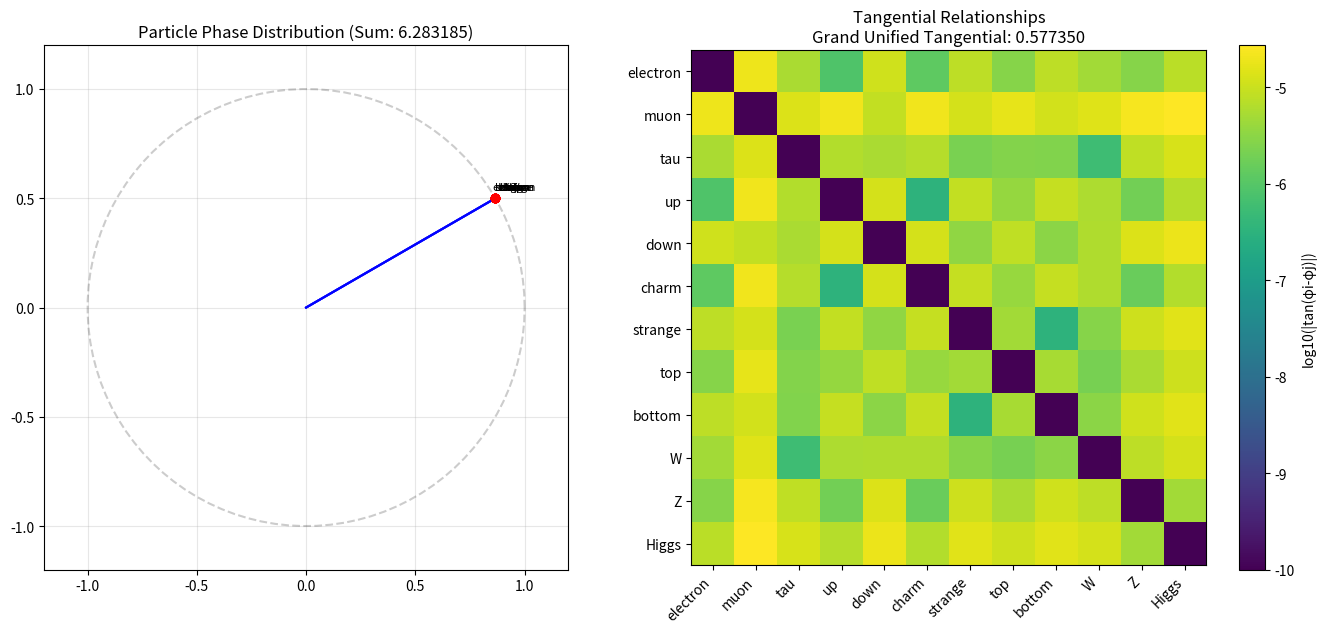
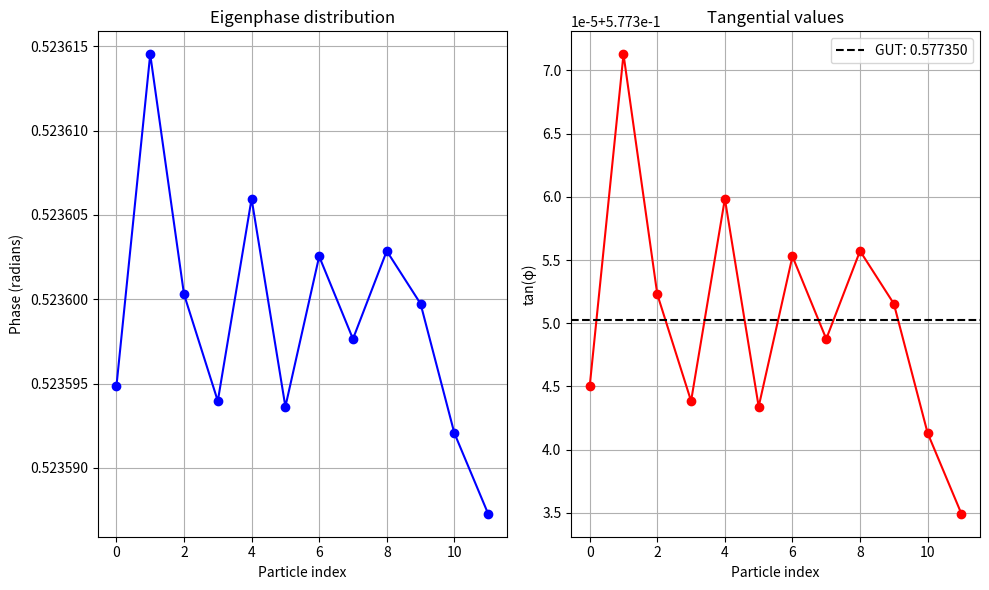

These charts were generated, in order, by the following Python code:
import numpy as np
import matplotlib.pyplot as plt
from scipy.linalg import expm
from scipy.optimize import minimize

class GrandUnifiedEigenTangential:
    def __init__(self, tau_q=2.203e-15, dim=12):
        self.tau_q = tau_q
        self.dim = dim
        self.a = np.pi
        self.b = 0.5
        
        # Basic matrices
        self.I2 = np.eye(2, dtype=complex)
        self.sigma_x = np.array([[0, 1], [1, 0]], dtype=complex)
        self.sigma_y = np.array([[0, -1j], [1j, 0]], dtype=complex)
        self.sigma_z = np.array([[1, 0], [0, -1]], dtype=complex)
        
        # Create the unified field operator
        self.F = self._create_unified_field_operator()
        self._compute_eigenstructure()
    
    def _create_unified_field_operator(self):
        return self.a * self.I2 + self.b * self.sigma_z + self.tau_q * self.sigma_x
    
    def _compute_eigenstructure(self):
        self.eigenvalues, self.eigenvectors = np.linalg.eig(self.F)
        self.eigenphases = np.angle(self.eigenvalues)
        self.tangent_phases = np.tan(self.eigenphases)
        self.H = self.F / self.tau_q
        self.H_eigenvalues, _ = np.linalg.eig(self.H)
        self.U = expm(-1j * self.F)
        self.U_eigenvalues, _ = np.linalg.eig(self.U)
        self.arccos_phases = np.arccos(np.real(self.U_eigenvalues))
    
    def find_grand_unified_tangential(self, particle_masses=None):
        if particle_masses is None:
            # Use standard particle masses in GeV/c²
            particle_masses = {
                'electron': 0.000511,
                'muon': 0.1057, 
                'tau': 1.777,
                'up': 0.0022,
                'down': 0.0047,
                'charm': 1.27,
                'strange': 0.095,
                'top': 172.5,
                'bottom': 4.18,
                'W': 80.4,
                'Z': 91.2,
                'Higgs': 125.0
            }
        
        N = len(particle_masses)
        particles = list(particle_masses.keys())
        masses = np.array(list(particle_masses.values()))
        log_masses = np.log10(masses)  # Work in log space for wide-ranging values
        
        def global_phase_objective(params):
            # First N-1 phases (last one is determined by 2π constraint)
            phases = np.append(params[:N-1], 2*np.pi - np.sum(params[:N-1]))
            
            # Calculate tangential relationships
            tangentials = np.tan(phases)
            
            # Calculate predicted masses using eigenphase-mass mapping
            predicted = np.zeros(N)
            for i in range(N):
                # Create superposition with proper phase relationships
                phase_sum = 0
                for j in range(N):
                    phase_diff = phases[i] - phases[j]
                    phase_sum += np.cos(phase_diff)
                
                predicted[i] = np.abs(phase_sum) * self.tau_q
            
            # Safe normalization to match mass range
            range_pred = np.max(predicted) - np.min(predicted)
            if range_pred > 1e-10:  # Prevent division by zero
                predicted = (predicted - np.min(predicted)) / range_pred
                predicted = predicted * (np.max(masses) - np.min(masses)) + np.min(masses)
            
            # Calculate error in log space
            log_predicted = np.log10(predicted + 1e-20)  # Avoid log(0)
            error = np.sum((log_predicted - log_masses)**2)
            
            # Add penalty for constraint violations
            penalty = 0
            if np.sum(phases) != 2*np.pi:
                penalty += 1000 * np.abs(np.sum(phases) - 2*np.pi)
            
            return error + penalty
        
        # Initial guess: evenly distributed phases
        initial_params = np.linspace(0, 2*np.pi, N+1)[:-2]
        
        # Bounds: all phases between 0 and 2π
        bounds = [(0, 2*np.pi)] * (N-1)
        
        # Optimize with multiple attempts from different starting points
        best_result = None
        best_value = float('inf')
        
        for attempt in range(5):
            if attempt > 0:
                # Random perturbation of initial guess
                initial_params = np.random.uniform(0, 2*np.pi, N-1)
                # Ensure they sum to less than 2π
                if np.sum(initial_params) > 2*np.pi:
                    initial_params = initial_params * (2*np.pi / (np.sum(initial_params) * 1.1))
            
            result = minimize(
                global_phase_objective, 
                initial_params, 
                bounds=bounds, 
                method='L-BFGS-B',
                options={'maxiter': 1000}
            )
            
            if result.fun < best_value:
                best_value = result.fun
                best_result = result
        
        # Extract optimized phases
        opt_phases = np.append(best_result.x, 2*np.pi - np.sum(best_result.x))
        
        # Ensure exactly 2π sum (floating point precision issues)
        opt_phases[-1] = 2*np.pi - np.sum(opt_phases[:-1])
        
        # Calculate tangential relationships
        tangentials = np.tan(opt_phases)
        
        # Calculate pairwise tangential relationships
        tan_matrix = np.zeros((N, N))
        for i in range(N):
            for j in range(N):
                phase_diff = opt_phases[i] - opt_phases[j]
                tan_matrix[i, j] = np.tan(phase_diff)
        
        # Calculate the grand unified tangential
        # Use geometric mean to capture the fundamental relationship
        nonzero_tangentials = tangentials[np.isfinite(tangentials)]
        if len(nonzero_tangentials) > 0:
            # Take absolute value before geometric mean
            grand_tangential = np.exp(np.mean(np.log(np.abs(nonzero_tangentials) + 1e-10)))
        else:
            grand_tangential = np.nan
        
        return {
            'particles': particles,
            'optimized_phases': opt_phases,
            'tangentials': tangentials,
            'tangential_matrix': tan_matrix,
            'grand_unified_tangential': grand_tangential,
            'phase_sum': np.sum(opt_phases),
            'optimization_success': best_result.success
        }
    
    def visualize_grand_tangential(self, result):
        if result is None:
            print("No grand unified tangential result provided.")
            return
        
        fig, (ax1, ax2) = plt.subplots(1, 2, figsize=(14, 6))
        
        # Plot 1: Phase distribution on unit circle
        angles = result['optimized_phases']
        particles = result['particles']
        ax1.set_aspect('equal')
        
        # Draw unit circle
        theta = np.linspace(0, 2*np.pi, 100)
        ax1.plot(np.cos(theta), np.sin(theta), 'k--', alpha=0.2)
        
        # Plot particle phases
        for i, particle in enumerate(particles):
            x = np.cos(angles[i])
            y = np.sin(angles[i])
            ax1.plot([0, x], [0, y], 'b-', alpha=0.3)
            ax1.plot(x, y, 'ro')
            ax1.text(x*1.1, y*1.1, particle, fontsize=8, ha='center', va='center')
        
        ax1.grid(True, alpha=0.3)
        ax1.set_title(f"Particle Phase Distribution (Sum: {result['phase_sum']:.6f})")
        ax1.set_xlim(-1.2, 1.2)
        ax1.set_ylim(-1.2, 1.2)
        
        # Plot 2: Tangential relationships heatmap
        tan_matrix = np.abs(result['tangential_matrix'])
        # Apply log scaling with offset to handle zeros and infinities
        log_matrix = np.log10(tan_matrix + 1e-10)
        
        im = ax2.imshow(log_matrix, cmap='viridis')
        fig.colorbar(im, ax=ax2, label='log10(|tan(φi-φj)|)')
        
        # Properly set tick positions before labels
        ax2.set_xticks(np.arange(len(particles)))
        ax2.set_yticks(np.arange(len(particles)))
        ax2.set_xticklabels(particles, rotation=45, ha='right')
        ax2.set_yticklabels(particles)
        
        ax2.set_title(f"Tangential Relationships\nGrand Unified Tangential: {result['grand_unified_tangential']:.6f}")
        
        plt.tight_layout()
        plt.show()
        
        # Show eigenphase structure
        plt.figure(figsize=(10, 6))
        plt.subplot(121)
        plt.title("Eigenphase distribution")
        plt.plot(angles, 'bo-')
        plt.xlabel("Particle index")
        plt.ylabel("Phase (radians)")
        plt.grid(True)
        
        plt.subplot(122)
        plt.title("Tangential values")
        finite_tangentials = [t for t in result['tangentials'] if np.isfinite(t)]
        plt.plot(finite_tangentials, 'ro-')
        plt.axhline(y=result['grand_unified_tangential'], color='k', linestyle='--', 
                   label=f'GUT: {result["grand_unified_tangential"]:.6f}')
        plt.xlabel("Particle index")
        plt.ylabel("tan(φ)")
        plt.legend()
        plt.grid(True)
        
        plt.tight_layout()
        plt.show()

# Run the solver
gut_solver = GrandUnifiedEigenTangential()
gut_result = gut_solver.find_grand_unified_tangential()
gut_solver.visualize_grand_tangential(gut_result)

print(f"Grand Unified Tangential: {gut_result['grand_unified_tangential']}")
print(f"Optimization success: {gut_result['optimization_success']}")
print(f"Phase sum: {gut_result['phase_sum']} (should be 2π={2*np.pi})")
print(f"\nParticle phases (radians):")
for particle, phase in zip(gut_result['particles'], gut_result['optimized_phases']):
    print(f"{particle}: {phase:.6f}")
